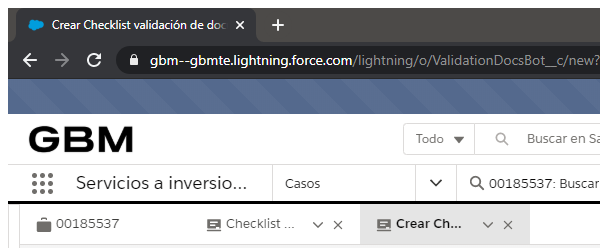
Task: Actualización de contratos de clientes por correo electrónico
Workflow: FatcaCrsTitular

Step 1: Checklist in window 'Crear Checklist validación de documentos | Salesforce' (chrome.exe)

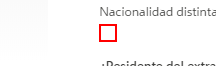
Step 2: click on the text box

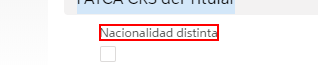
Step 3: Buscar campo Nacionalidad distinta on the element 'Nacionalidad distinta'

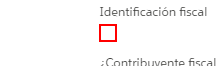
Step 4: click on the text box

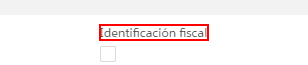
Step 5: Buscar campo identificación fiscal on the element 'Identificación fiscal'

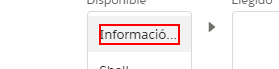
Step 6: click on the element 'Información completa'

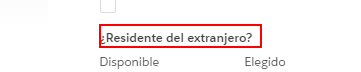
Step 7: Buscar campo residente en el extranjero on the element '¿Residente del extranjero?'

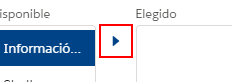
Step 8: click on the button 'Mover selección a Elegido'

Step 9: Buscar campo residente en el extranjero lleno on the element '¿Residente del extranjero?' (same screen as step 7)

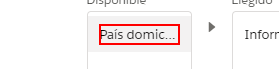
Step 10: click on the element 'País domicilio residencial'

Step 11: Buscar campo residente en el extranjero on the element '¿Residente del extranjero?' (same screen as step 7)

Step 12: click on the button 'Mover selección a Elegido' (same screen as step 8)

Step 13: Buscar campo residente en el extranjero DR lleno on the element '¿Residente del extranjero?' (same screen as step 7)

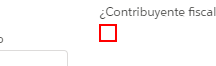
Step 14: click on the text box

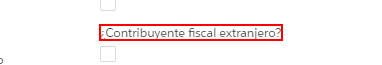
Step 15: Buscar campo Residente fiscal extranjero on the element '¿Contribuyente fiscal extranjero?'
